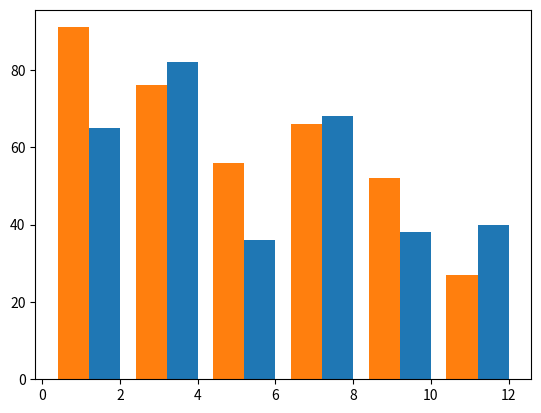

This chart was generated by the following Python code:
from matplotlib import pyplot as plt

"""
drinks = ["cappuccino", "latte", "chai", "americano", "mocha", "espresso"]
sales =  [91, 76, 56, 66, 52, 27]

plt.bar(range(len(sales)), sales)

#create your ax object here
ax = plt.subplot()
ax.set_xticks(range(len(drinks)))
ax.set_xticklabels(drinks)
"""

drinks = ["cappuccino", "latte", "chai", "americano", "mocha", "espresso"]
sales1 =  [91, 76, 56, 66, 52, 27]
sales2 = [65, 82, 36, 68, 38, 40]


# sales set 1
n = 1  # This is our first dataset (out of 2)
t = 2 # Number of datasets
d = 6 # Number of sets of bars (len(sales1))
w = 0.8 # Width of each bar
store1_x = [t*element + w*n for element in range(d)]

# sales set 2
n = 2  # This is our first dataset (out of 2)
t = 2 # Number of datasets
d = 6 # Number of sets of bars (len(sales1))
w = 0.8 # Width of each bar
store2_x = [t*element + w*n for element in range(d)]
plt.bar(store2_x, sales2)

plt.bar(store1_x, sales1)

plt.show()